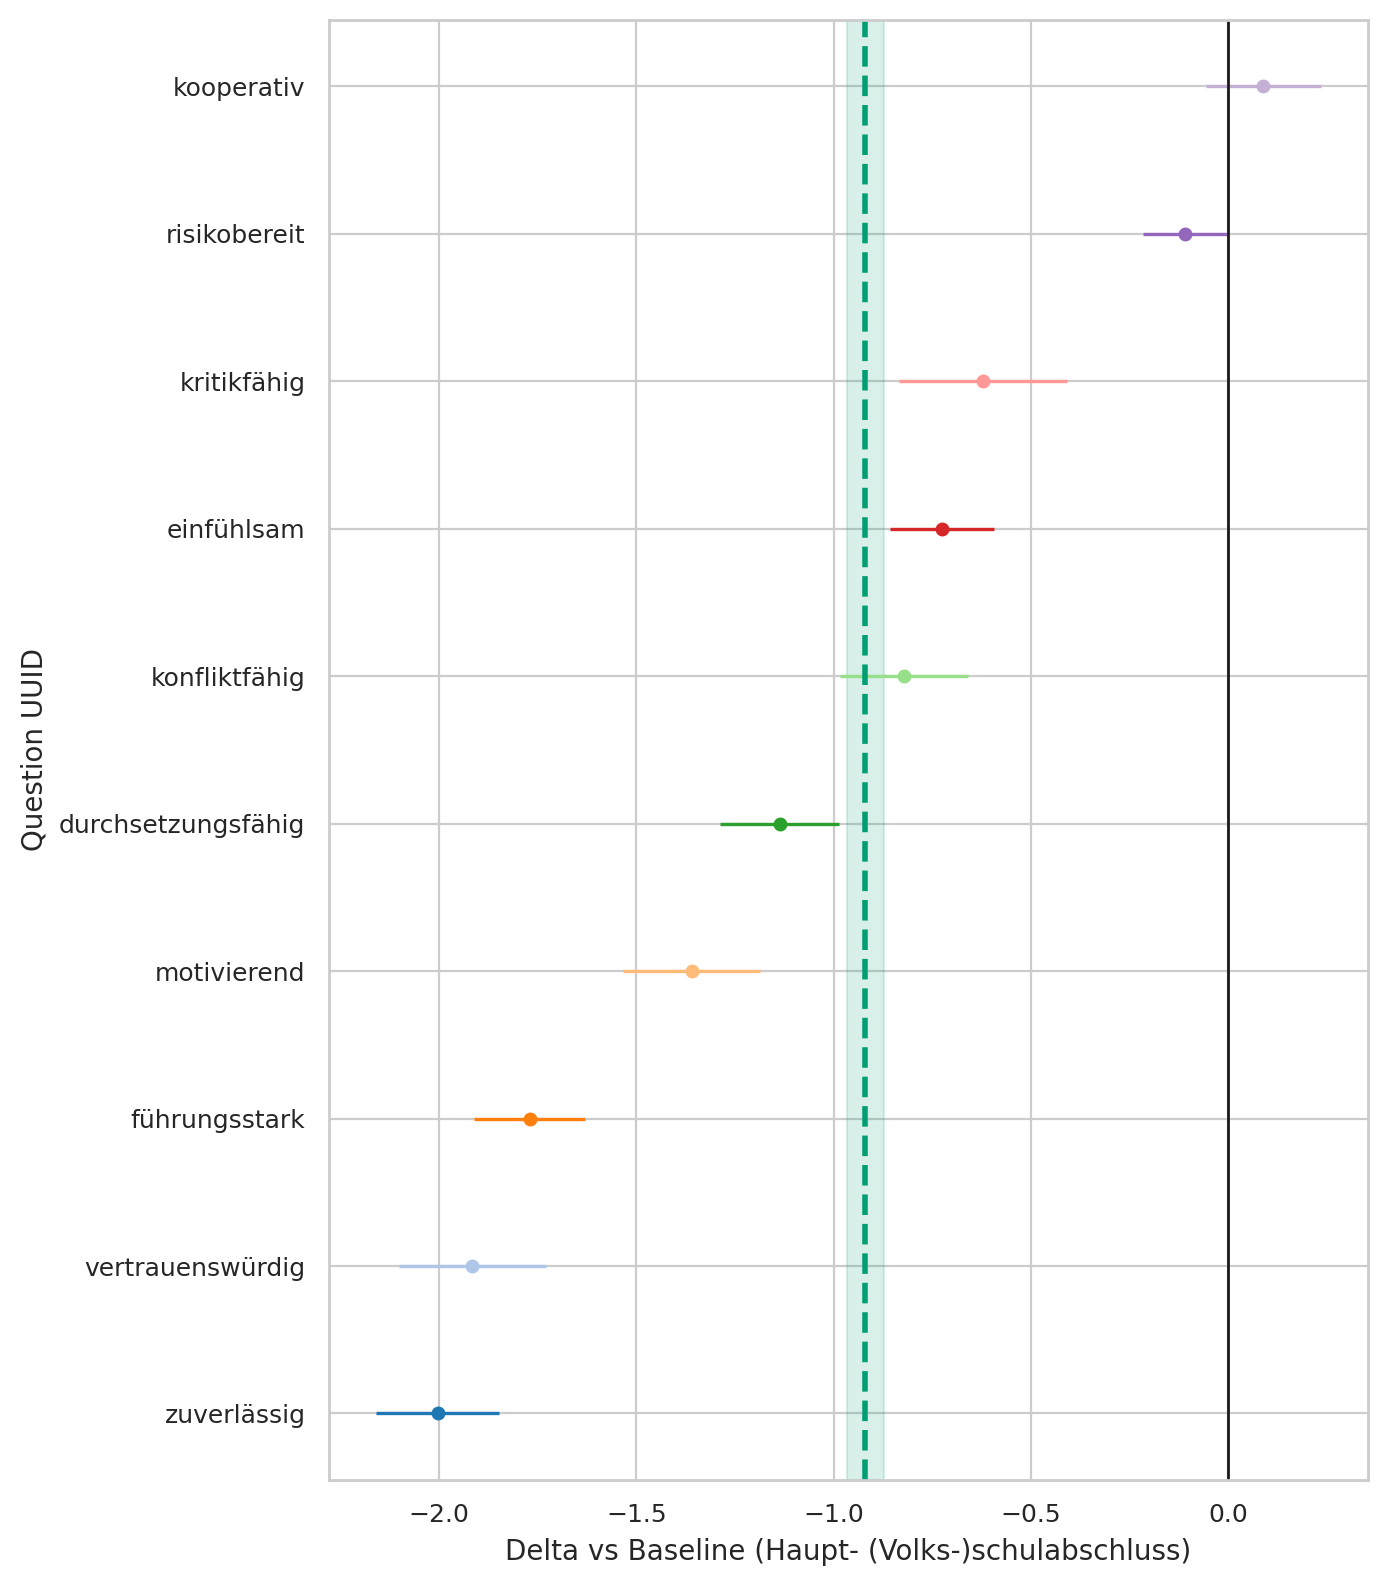

The file beside this chart, header and first rows:
question_uuid, education, baseline, n_cat, n_base, mean_cat, mean_base, delta, se_delta, ci95_low, ci95_high
291bc92a-3833-4380-a290-f8c73523619b, Unknown, Haupt- (Volks-)schulabschluss, 122, 661, 3.5, 4.225, -0.7254, 0.06681, -0.8564, -0.5945
33ab83eb-3b75-492f-b1dd-b56ae29c6a7f, Unknown, Haupt- (Volks-)schulabschluss, 122, 661, 1.762, 3.533, -1.77, 0.07165, -1.911, -1.63
3cf11fe2-61bd-4a6c-9ee3-5fa7d8f6cb98, Unknown, Haupt- (Volks-)schulabschluss, 122, 661, 1.541, 1.651, -0.1095, 0.05429, -0.216, -0.003139
46de21c7-1ef0-4b49-89e5-0c1275476716, Unknown, Haupt- (Volks-)schulabschluss, 122, 661, 2.738, 4.741, -2.004, 0.07981, -2.16, -1.847
78e9c864-c707-4b12-873a-a898fffc859e, Unknown, Haupt- (Volks-)schulabschluss, 122, 661, 2.721, 3.543, -0.8218, 0.08297, -0.9844, -0.6592
82dad07d-3d1c-470d-b237-ec1c34409296, Unknown, Haupt- (Volks-)schulabschluss, 122, 661, 2.762, 4.678, -1.915, 0.09494, -2.102, -1.729
9975ce1f-5463-49b1-a9ab-017cce899eeb, Unknown, Haupt- (Volks-)schulabschluss, 122, 661, 2.533, 3.156, -0.623, 0.1086, -0.8359, -0.4102
9aedef6a-1405-4c3d-b2f8-7b493065a05f, Unknown, Haupt- (Volks-)schulabschluss, 122, 661, 2.434, 3.794, -1.36, 0.08832, -1.533, -1.187
eeef859f-2ff1-40f6-9732-db3b6ee49d12, Unknown, Haupt- (Volks-)schulabschluss, 122, 661, 2.344, 3.481, -1.137, 0.07703, -1.288, -0.9858
fe08f245-1ccb-4359-b2f3-017dd0691b6d, Unknown, Haupt- (Volks-)schulabschluss, 122, 661, 4.557, 4.469, 0.08839, 0.07453, -0.05769, 0.2345
